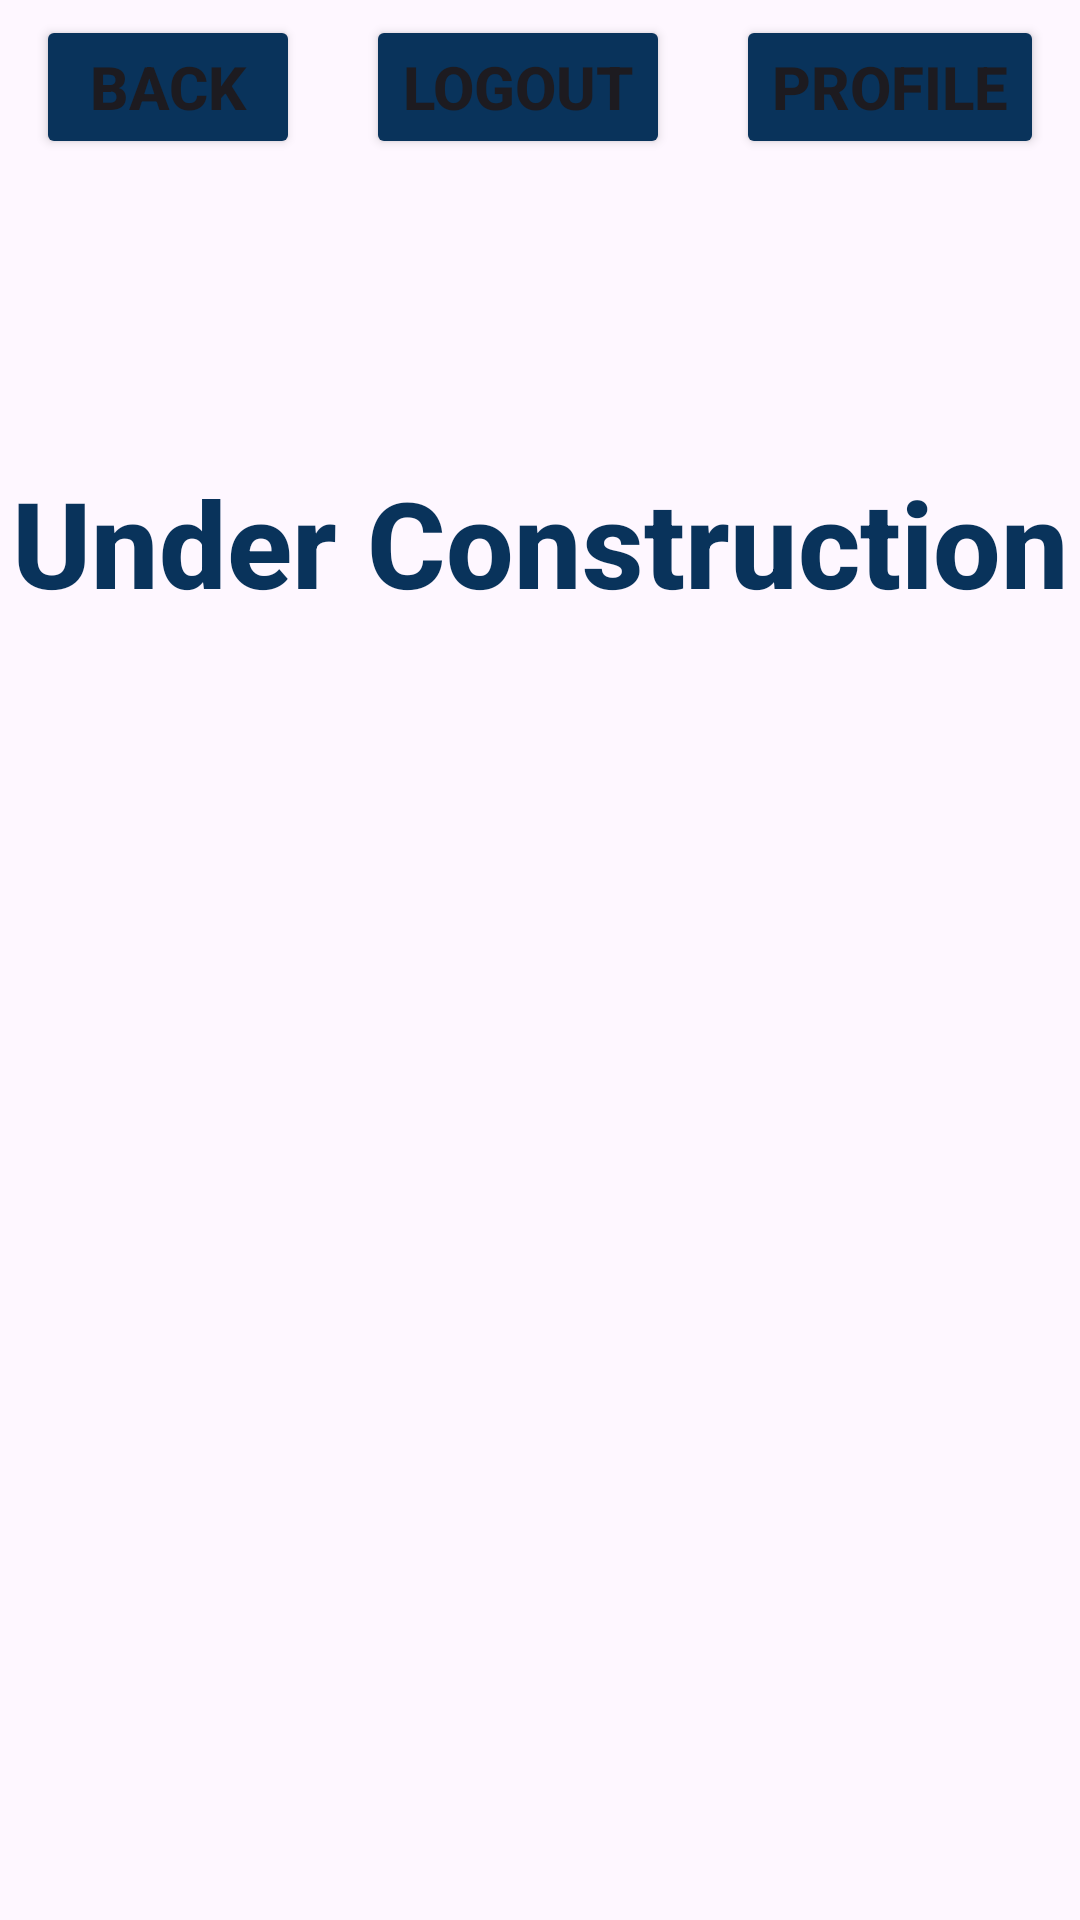

Android layout source for this screen:
<!-- AndroidManifest.xml: application theme Theme.ClinicFlow -->
<!-- res/layout/view_physicians.xml -->
<?xml version="1.0" encoding="utf-8"?>
<androidx.constraintlayout.widget.ConstraintLayout xmlns:android="http://schemas.android.com/apk/res/android"
    android:layout_width="match_parent"
    android:layout_height="match_parent"
    android:id="@+id/main"
    xmlns:app="http://schemas.android.com/apk/res-auto">

    <include
        android:id="@+id/topBar"
        layout="@layout/top_bar"
        android:layout_width="0dp"
        android:layout_height="wrap_content"
        app:layout_constraintEnd_toEndOf="parent"
        app:layout_constraintStart_toStartOf="parent"
        app:layout_constraintTop_toTopOf="parent" />
    <TextView
        android:id="@+id/textView"
        android:layout_width="wrap_content"
        android:layout_height="wrap_content"
        android:layout_marginStart="177dp"
        android:layout_marginTop="154dp"
        android:layout_marginEnd="177dp"
        android:fontFamily="sans-serif-medium"
        android:text="@string/under_Con"
        android:textAlignment="center"
        android:textColor="@color/blue"
        android:textSize="40sp"
        android:textStyle="bold"
        app:layout_constraintEnd_toEndOf="parent"
        app:layout_constraintStart_toStartOf="parent"
        app:layout_constraintTop_toTopOf="parent" />

</androidx.constraintlayout.widget.ConstraintLayout>
<!-- res/layout/top_bar.xml (included above) -->
<?xml version="1.0" encoding="utf-8"?>
<androidx.constraintlayout.widget.ConstraintLayout xmlns:android="http://schemas.android.com/apk/res/android"
    xmlns:app="http://schemas.android.com/apk/res-auto"
    android:layout_width="match_parent"
    android:layout_height="wrap_content">

    <Button
        android:id="@+id/backButton"
        android:layout_width="wrap_content"
        android:layout_height="wrap_content"
        android:layout_marginStart="12dp"
        android:layout_marginTop="5dp"
        android:backgroundTint="@color/blue"
        android:fontFamily="sans-serif-medium"
        android:text="@string/back"
        android:textSize="20sp"
        android:textStyle="bold"
        app:layout_constraintStart_toStartOf="parent"
        app:layout_constraintTop_toTopOf="parent" />

    <Button
        android:id="@+id/logoutButton"
        android:layout_width="wrap_content"
        android:layout_height="wrap_content"
        android:layout_marginStart="12dp"
        android:layout_marginTop="5dp"
        android:layout_marginEnd="12dp"
        android:backgroundTint="@color/blue"
        android:fontFamily="sans-serif-medium"
        android:text="@string/logout"
        android:textSize="20sp"
        android:textStyle="bold"
        app:layout_constraintEnd_toStartOf="@+id/profileButton"
        app:layout_constraintStart_toEndOf="@id/backButton"
        app:layout_constraintTop_toTopOf="parent" />

    <Button
        android:id="@+id/profileButton"
        android:layout_width="wrap_content"
        android:layout_height="wrap_content"
        android:layout_marginTop="5dp"
        android:layout_marginEnd="12dp"
        android:backgroundTint="@color/blue"
        android:fontFamily="sans-serif-medium"
        android:text="@string/profile"
        android:textSize="20sp"
        android:textStyle="bold"
        app:layout_constraintEnd_toEndOf="parent"
        app:layout_constraintTop_toTopOf="parent" />

</androidx.constraintlayout.widget.ConstraintLayout>
<!-- resources referenced by this layout -->
<resources>
  <color name="blue">#09335b</color>
  <string name="back">Back</string>
  <string name="logout">Logout</string>
  <string name="profile">Profile</string>
  <string name="under_Con">Under Construction</string>
  <style name="Theme.ClinicFlow" parent="Base.Theme.ClinicFlow" />
  <style name="Base.Theme.ClinicFlow" parent="Theme.Material3.DayNight.NoActionBar">
          
          
      </style>
</resources>
